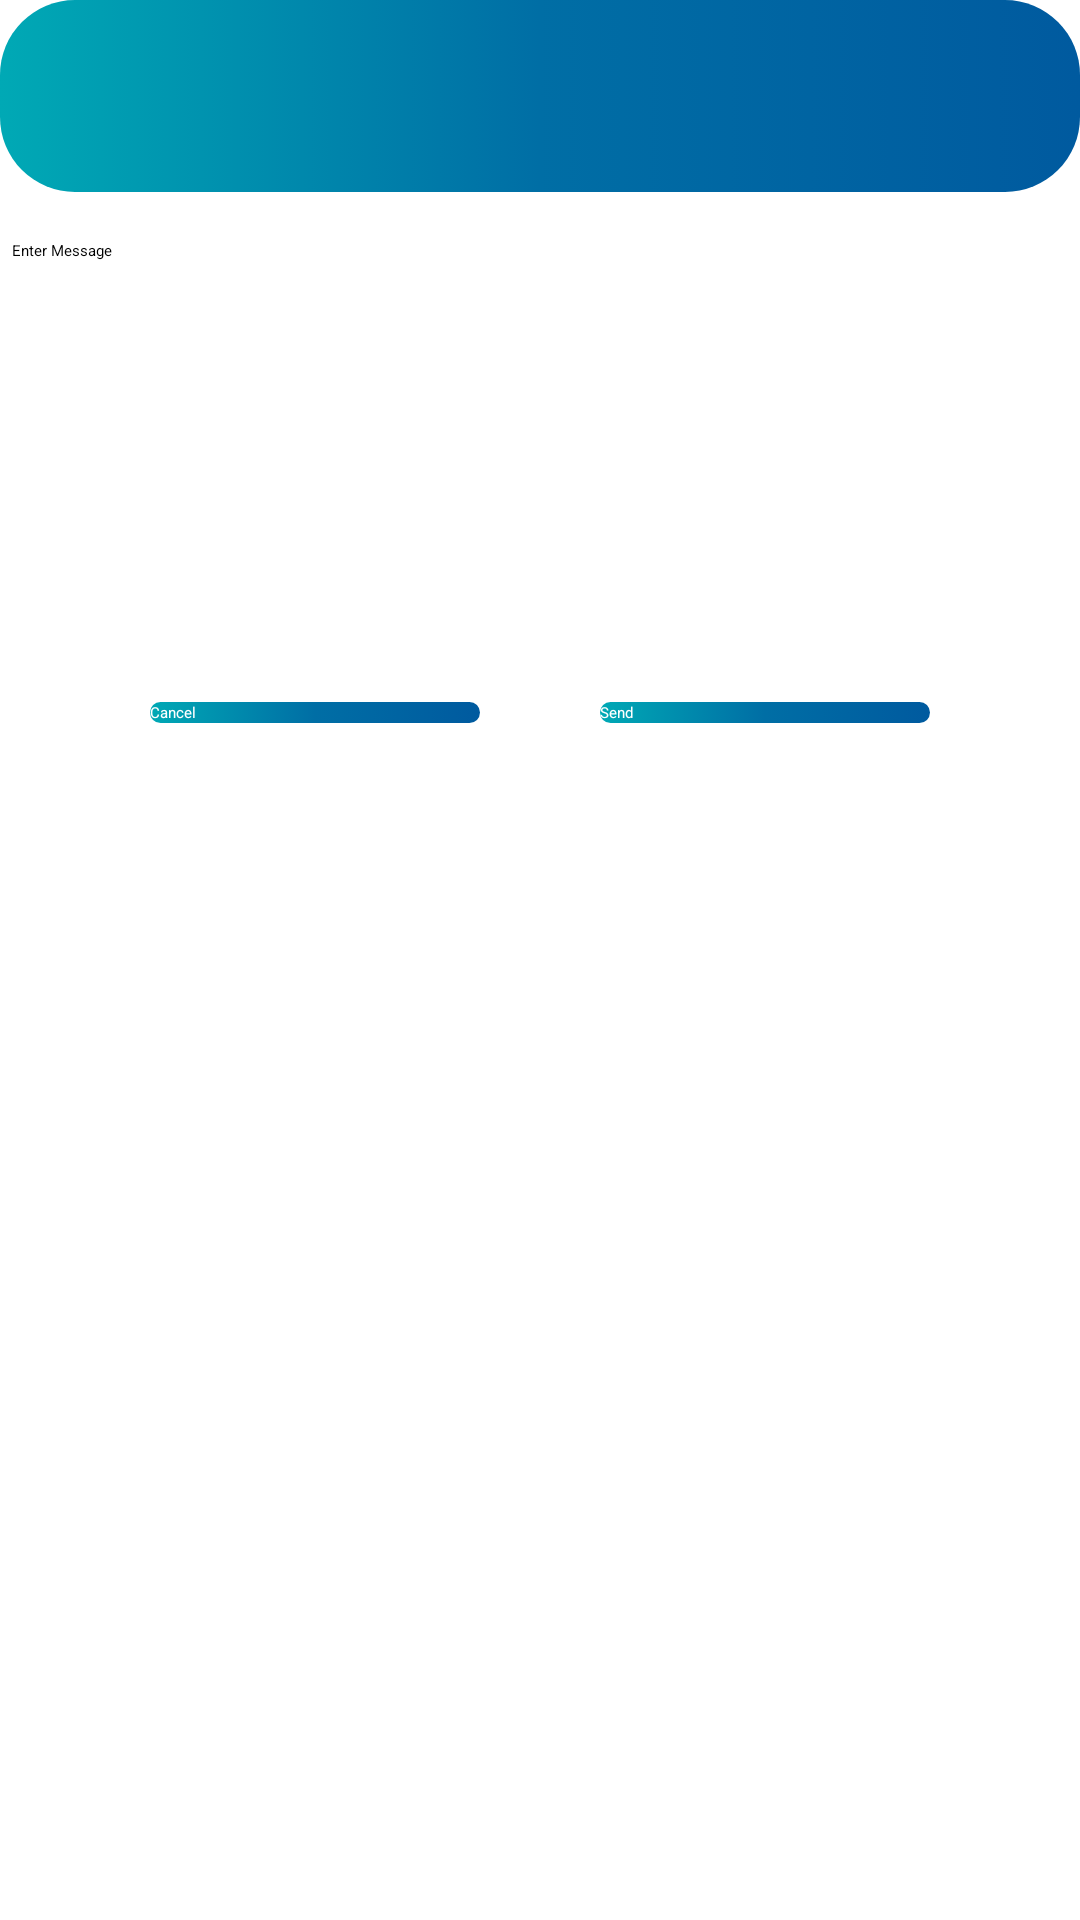

This screen was rendered from an Android layout file. Write that file and the resources it references.
<!-- AndroidManifest.xml: application theme Theme.FitnessApp -->
<!-- res/layout/coach_dialog.xml -->
<?xml version="1.0" encoding="utf-8"?>
<LinearLayout xmlns:android="http://schemas.android.com/apk/res/android"
    xmlns:tools="http://schemas.android.com/tools"
    android:layout_width="match_parent"
    android:layout_height="match_parent"
    android:orientation="vertical">

    <ImageView

        android:layout_width="match_parent"
        android:layout_height="64dp"
        android:background="@drawable/btn_color"
        android:contentDescription="@string/app_name"
        android:scaleType="center"
        tools:ignore="ImageContrastCheck" />

    <EditText
        android:id="@+id/tv_dialog"
        android:layout_width="match_parent"
        android:layout_height="150dp"
        android:layout_marginLeft="4dp"
        android:layout_marginTop="16dp"
        android:layout_marginRight="4dp"
        android:layout_marginBottom="4dp"
        android:hint="@string/tv_dialog"
        android:minHeight="48dp"
        android:minLines="7"
        android:gravity="start"
        tools:ignore="TextContrastCheck"
        android:autofillHints=""
        android:inputType="" />

    <LinearLayout
        android:layout_width="match_parent"
        android:layout_height="wrap_content"
        android:orientation="horizontal">

        <Button
            android:id="@+id/btn_cancel"
            android:layout_width="50dp"
            android:layout_height="match_parent"
            android:layout_weight="1"
            android:background="@drawable/btn_color"
            android:textColor="@color/white"
            android:layout_marginStart="50dp"
            android:layout_marginEnd="20dp"
            android:text="@string/dialog_cancel"
            tools:ignore="ButtonStyle" />

        <Button
            android:id="@+id/btn_send"
            android:layout_width="50dp"
            android:layout_height="wrap_content"
            android:layout_weight="1"
            android:background="@drawable/btn_color"
            android:textColor="@color/white"
            android:layout_marginStart="20dp"
            android:layout_marginEnd="50dp"
            android:text="@string/dialog_send"
            tools:ignore="ButtonStyle" />
    </LinearLayout>


</LinearLayout>
<!-- resources referenced by this layout -->
<resources>
  <color name="white">#FFFFFFFF</color>
  <!-- drawable btn_color (drawable) -->
  <?xml version="1.0" encoding="utf-8"?>
  <selector xmlns:android="http://schemas.android.com/apk/res/android">
      <item>
          <shape>
              <corners
                  android:radius="25dp"/>
              <gradient
                  android:startColor="#00A9B5"
                  android:centerColor="#006EA5"
                  android:endColor="#005A9F"
                  android:type="linear" />
          </shape>
      </item>
  </selector>
  <string name="app_name">FitnessApp</string>
  <string name="dialog_cancel">Cancel</string>
  <string name="dialog_send">Send</string>
  <string name="tv_dialog">Enter Message</string>
</resources>
